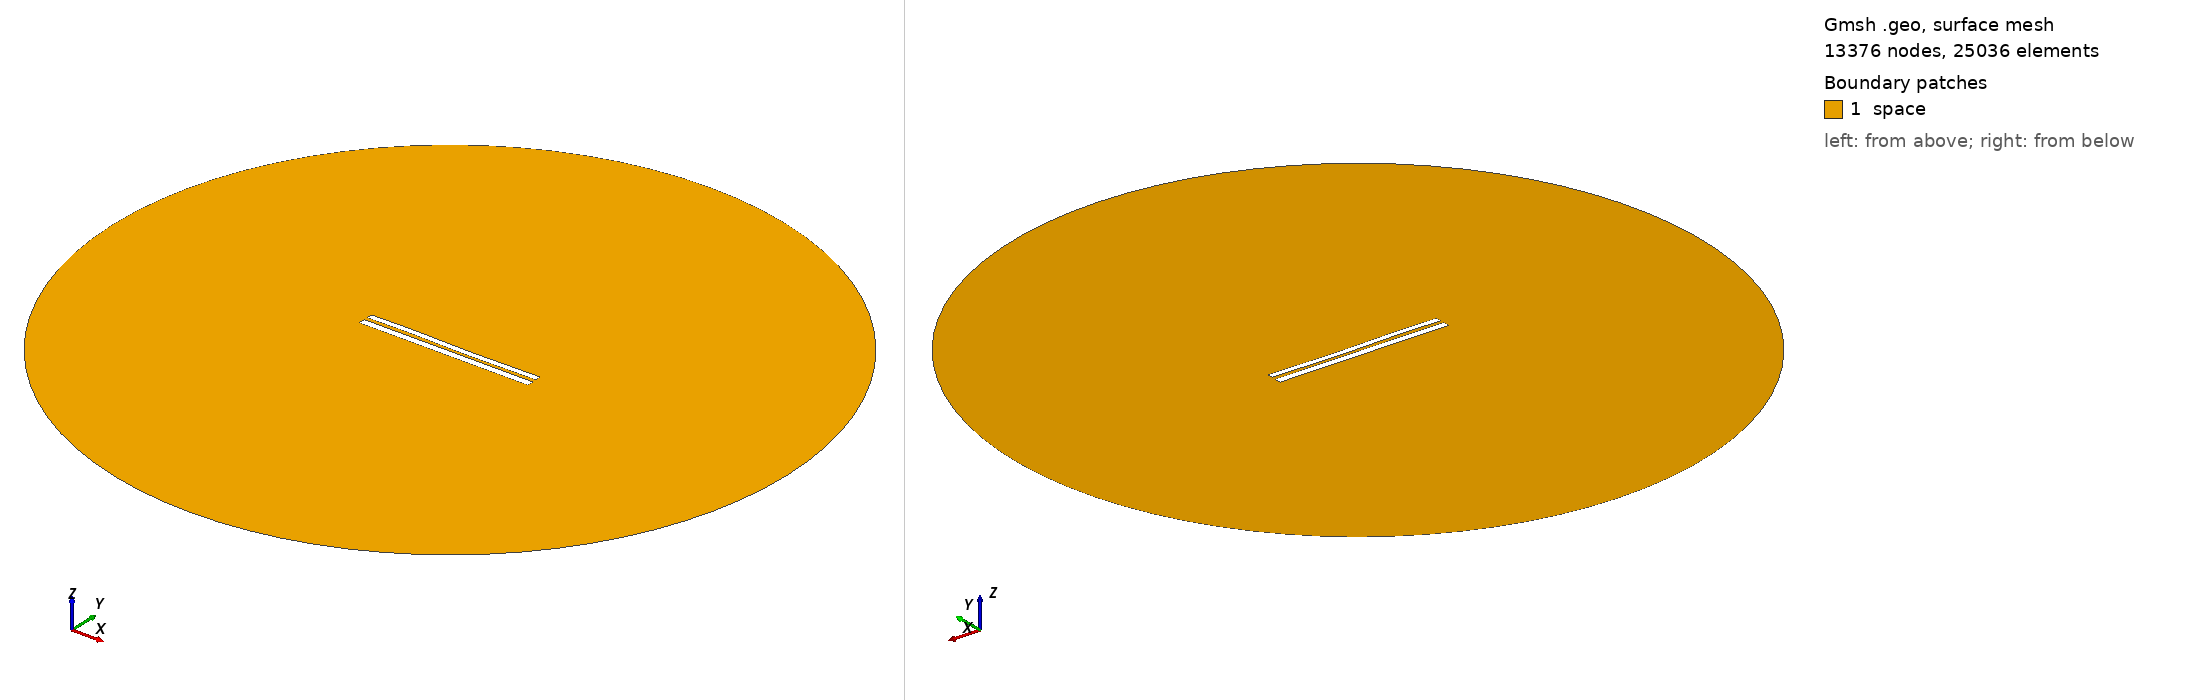

Gmsh geometry script, surface-meshed: 13376 nodes, 25036 surface elements. Boundary patches (legend numbers): 1 space. Left view from above one corner, right view from below the opposite corner. Legend entries are the model's physical surfaces. The drawing asked Gmsh for element sizes between 1% and 20% of the model's largest extent; the script's own settings can give other sizes.

=== 7674.geo (drawn) ===
//---------------------------------------
// Geometry kernel
//---------------------------------------

SetFactory("OpenCASCADE");



//---------------------------------------
// Parameters of the geometry
//---------------------------------------

// Overetch of the upper plate
overetch = 0.25;

// Distance between the plates
distance = 2.0;

// Discretization over the x axis (for the deformation)
nx = 50; 

// Length of the plate
L = 100 - overetch; 

// Number of modes
n = 4; 

// 1st mode coefficient
coeff(1) = -0.075;
beta(1) = 0.596864 * 3.1415926535 / L;

// 2nd mode coefficient
coeff(2) = -0.075;
beta(2) = 1.49418 * 3.1415926535 / L;

// 3rd mode coefficient
coeff(3) = 0.15;
beta(3) = 2.50025 * 3.1415926535 / L;

// 4th mode coefficient
coeff(4) = 0.07499999999999998;
beta(4) = 3.49999 * 3.1415926535 / L;



//---------------------------------------
// Upper plate (deformed rectangle)
//---------------------------------------

// Coordiantes of the upper plate
xmin = -50;
xmax = 50 - overetch;

// Height of the upper plate
yheight = 4 - 2 * overetch;

// Indexes of the points
UpperID[] = {};
LowerID[] = {};
LeftID[] = {};
RightID[] = {};

// Point index
p = 1;

// Horizontal edges
For i In {1:nx}
    x = xmin + (i-1)*(xmax - xmin)/(nx-1);

    y_bottom = distance / 2 + overetch;
    For j In {1:n}
        C = (Cosh(beta(j)*L) + Cos(beta(j)*L)) / (Sinh(beta(j)*L) + Sin(beta(j)*L));
        y_bottom  = y_bottom + coeff(j) * (Cosh(beta(j)*(x+50)) - Cos(beta(j)*(x+50)) - C * (Sinh(beta(j)*(x+50)) - Sin(beta(j)*(x+50))));
    EndFor

    y_top = y_bottom + yheight;

    Point(p) = {x, y_top, 0, 1.0};
    UpperID[i] = p;
    p = p + 1;

    Point(p) = {x, y_bottom, 0, 1.0};
    LowerID[i] = p;
    p = p + 1;
EndFor

// Create point lists
UpperPts[] = {}; LowerPts[] = {};
For i In {1:nx}
  UpperPts[] += {UpperID[i]};
  LowerPts[] += {LowerID[i]};
EndFor

// Build splines
Spline(1) = {UpperPts[]};
Spline(2) = {LowerPts[]};
Line(3) = {LowerPts[nx-1], UpperPts[nx-1]};
Line(4) = {LowerPts[0], UpperPts[0]};

// Build the plane surface
Curve Loop(1) = {2, 3, -1, -4};
Plane Surface(1) = {1};



//---------------------------------------
// Lower plate (rectangle)
//---------------------------------------

// Vertices
Point(1001) = {-50, -1, 0, 1.0};
Point(1002) = { 50, -1, 0, 1.0};
Point(1003) = { 50,  -5, 0, 1.0};
Point(1004) = {-50,  -5, 0, 1.0};

// Edges
Line(5) = {1001, 1002};
Line(6) = {1002, 1003};
Line(7) = {1003, 1004};
Line(8) = {1004, 1001};

// Plane surface
Line Loop(2) = {5, 6, 7, 8};
Plane Surface(2) = {2}; 



//---------------------------------------
// Outer (fictious) boundary
//---------------------------------------

// Points
Point(1005) = {0, 0, 0};       // Center
Point(1006) = {200, 0, 0};     // Start point
Point(1007) = {0, 200, 0};     // 90 degrees
Point(1008) = {-200, 0, 0};    // 180 degrees
Point(1009) = {0, -200, 0};    // 270 degrees

// Circle arcs (each needs start, center, end)
Circle(9) = {1006, 1005, 1007};
Circle(10) = {1007, 1005, 1008};
Circle(11) = {1008, 1005, 1009};
Circle(12) = {1009, 1005, 1006};

// Plane surface for the entire domain
Curve Loop(3) = {9, 10, 11, 12};
Surface(3) = {3};

// Subtract the plates from the whole domain to obtain the actual domain where we want to solve the equations
BooleanDifference{ Surface{3}; Delete; }{ Surface{1}; Surface{2}; Delete; }




//---------------------------------------
// Transfinite Lines/Curves
//---------------------------------------

// Set the number of points on the boundaries
r = 7;

// Plates
Transfinite Curve {1, 2} = 50*r Using Progression 1;
Transfinite Curve {3, 4} = 2*r Using Progression 1;
Transfinite Line {5, 7} = 50*r Using Progression 1;
Transfinite Line {6, 8} = 2*r Using Progression 1;

// Outer boundary
Transfinite Line {9, 10, 11, 12} = 20 Using Progression 1;



//---------------------------------------
// Physical groups
//---------------------------------------                

// Physical curves (boundaries)
Physical Line("force_segment", 10) = {2};
Physical Line("upper_plate", 11) = {1, 3, 4};
Physical Line("lower_plate", 12) = {5, 6, 7, 8};
Physical Line("boundary", 20) = {9, 10, 11, 12};

// Physical Surfaces
Physical Surface("space", 30) = {3};



//---------------------------------------
// 6. Generate the Mesh
//---------------------------------------

// 2D mesh generation
Mesh 2;
